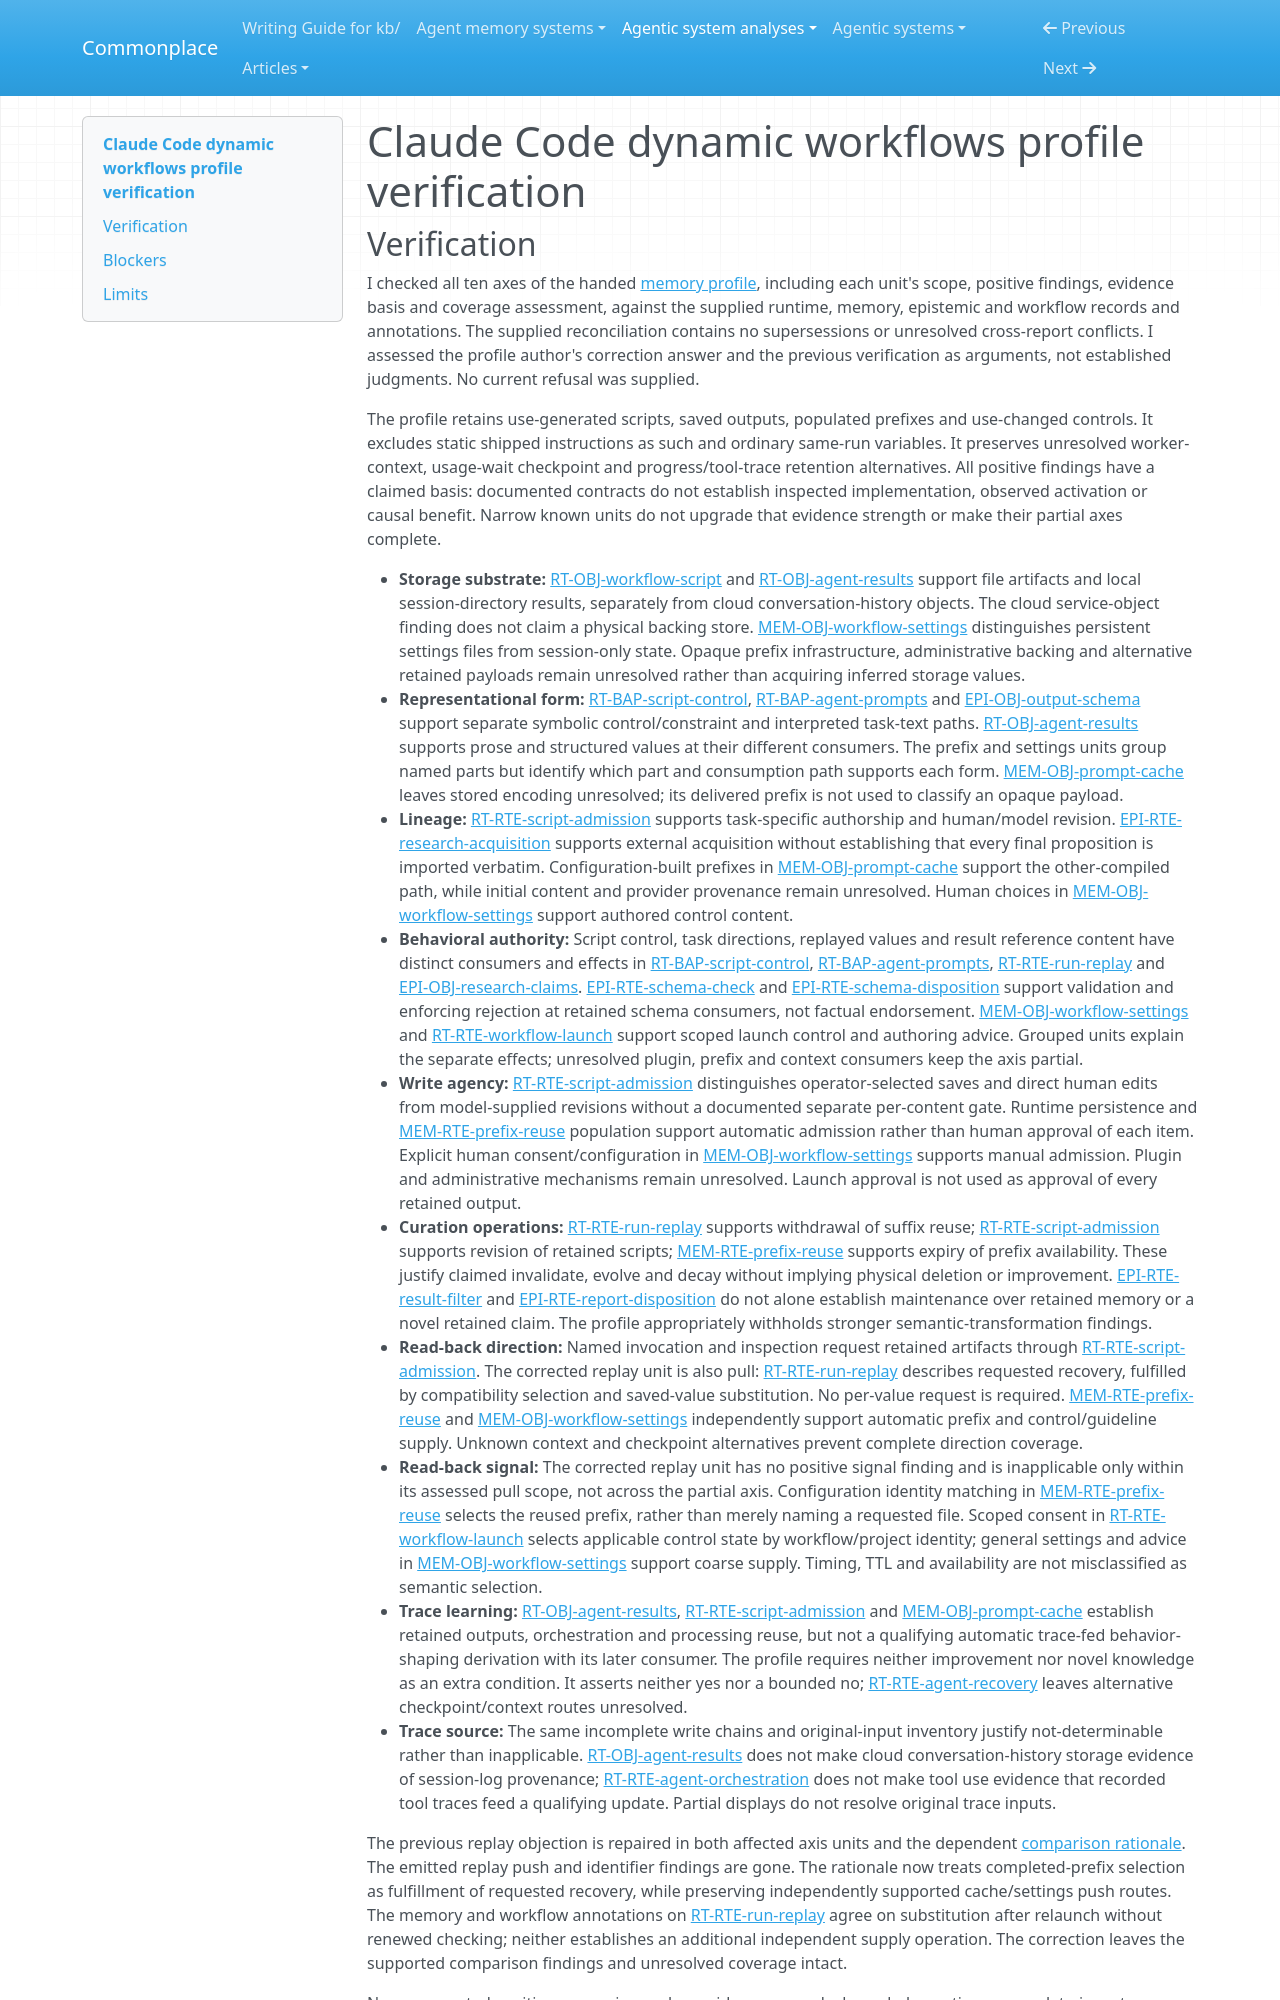

repository: zby/commonplace · page: agentic-system-analyses/retained/workflows/profile-verification/index.html · generator: mkdocs

---
type: agentic-system-analyses/types/agentic-system-verification.md
description: "Independent verification of Claude Code dynamic workflows memory classifications at the workflows-2026-10-14 documentation boundary."
run-id: AAS-2026-10-14-workflows-f9c2f80a3a94-01
reviewed-boundary: workflows-2026-10-14
---

# Claude Code dynamic workflows profile verification
